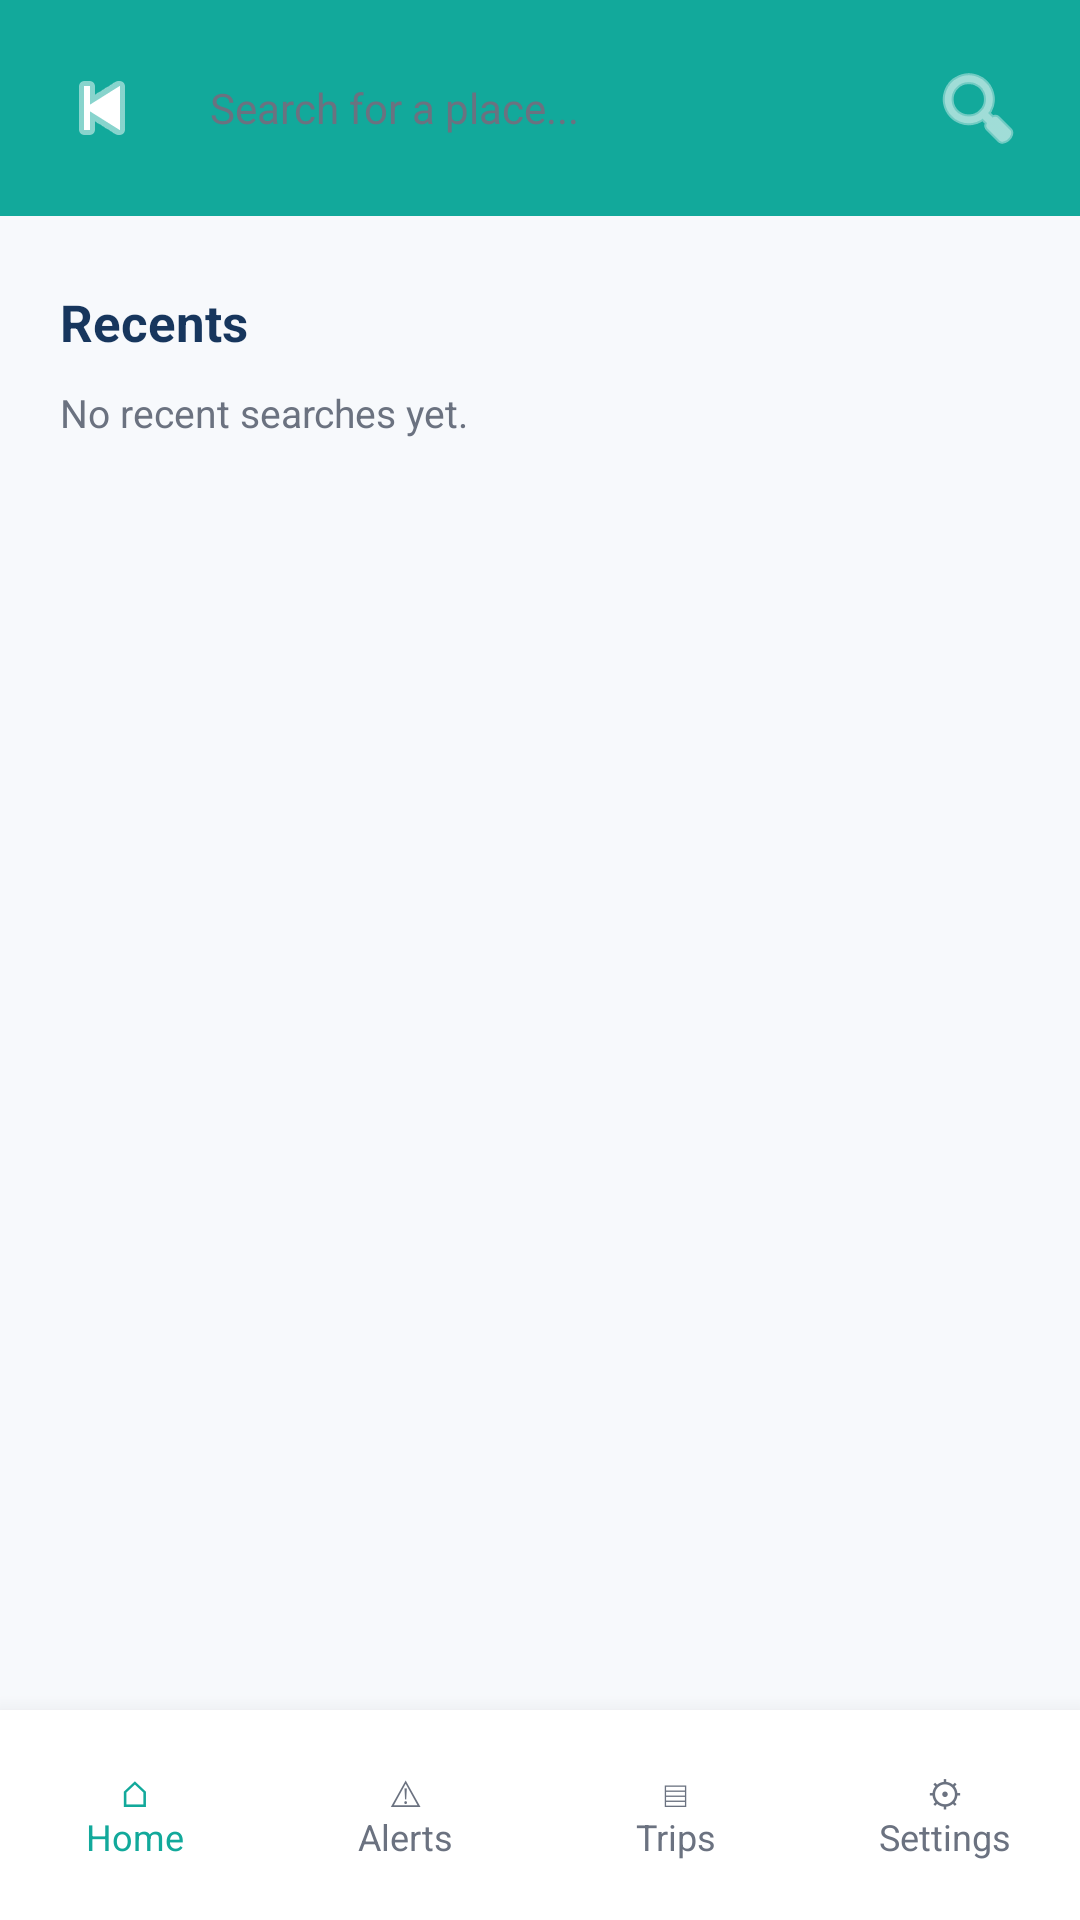

The Android layout XML behind this screen, and the referenced resources:
<!-- AndroidManifest.xml: application theme Theme.NaviGo -->
<!-- res/layout/activity_search.xml -->
<?xml version="1.0" encoding="utf-8"?>
<androidx.constraintlayout.widget.ConstraintLayout xmlns:android="http://schemas.android.com/apk/res/android"
    xmlns:app="http://schemas.android.com/apk/res-auto"
    xmlns:tools="http://schemas.android.com/tools"
    android:id="@+id/main"
    android:layout_width="match_parent"
    android:layout_height="match_parent"
    android:background="@color/navigo_background"
    tools:context=".SearchActivity">

    <LinearLayout
        android:id="@+id/searchHeader"
        android:layout_width="0dp"
        android:layout_height="wrap_content"
        android:background="@color/navigo_teal"
        android:orientation="horizontal"
        android:padding="12dp"
        app:layout_constraintTop_toTopOf="parent"
        app:layout_constraintStart_toStartOf="parent"
        app:layout_constraintEnd_toEndOf="parent">

        <ImageButton
            android:id="@+id/btnSearchBack"
            android:layout_width="44dp"
            android:layout_height="48dp"
            android:background="?attr/selectableItemBackgroundBorderless"
            android:contentDescription="Go back"
            android:src="@android:drawable/ic_media_previous"
            app:tint="@android:color/white"
            tools:ignore="TouchTargetSizeCheck" />

        <EditText
            android:id="@+id/etSearchPlace"
            android:layout_width="0dp"
            android:layout_height="48dp"
            android:layout_weight="1"
            android:background="@drawable/bg_home_card"
            android:hint="Search for a place..."
            android:imeOptions="actionSearch"
            android:inputType="textCapWords"
            android:maxLines="1"
            android:paddingStart="14dp"
            android:paddingEnd="14dp"
            android:singleLine="true"
            android:textColor="@color/navigo_text"
            android:textColorHint="@color/navigo_muted"
            android:textSize="14sp" />

        <ImageButton
            android:id="@+id/btnSubmitSearch"
            android:layout_width="44dp"
            android:layout_height="48dp"
            android:background="?attr/selectableItemBackgroundBorderless"
            android:contentDescription="Search"
            android:src="@android:drawable/ic_menu_search"
            app:tint="@android:color/white"
            tools:ignore="TouchTargetSizeCheck" />

    </LinearLayout>

    <TextView
        android:id="@+id/tvRecentHeading"
        android:layout_width="0dp"
        android:layout_height="wrap_content"
        android:layout_marginStart="20dp"
        android:layout_marginTop="24dp"
        android:layout_marginEnd="20dp"
        android:text="Recents"
        android:textColor="@color/navigo_navy"
        android:textSize="17sp"
        android:textStyle="bold"
        app:layout_constraintTop_toBottomOf="@id/searchHeader"
        app:layout_constraintStart_toStartOf="parent"
        app:layout_constraintEnd_toEndOf="parent" />

    <TextView
        android:id="@+id/tvSearchStatus"
        android:layout_width="0dp"
        android:layout_height="wrap_content"
        android:layout_marginStart="20dp"
        android:layout_marginTop="10dp"
        android:layout_marginEnd="20dp"
        android:text="No recent searches yet."
        android:textColor="@color/navigo_muted"
        android:textSize="13sp"
        app:layout_constraintTop_toBottomOf="@id/tvRecentHeading"
        app:layout_constraintStart_toStartOf="parent"
        app:layout_constraintEnd_toEndOf="parent" />

    <ScrollView
        android:id="@+id/searchResultsScroll"
        android:layout_width="0dp"
        android:layout_height="0dp"
        android:fillViewport="true"
        app:layout_constraintTop_toBottomOf="@id/tvSearchStatus"
        app:layout_constraintBottom_toTopOf="@id/searchBottomNavigation"
        app:layout_constraintStart_toStartOf="parent"
        app:layout_constraintEnd_toEndOf="parent">

        <LinearLayout
            android:id="@+id/recentPlacesContainer"
            android:layout_width="match_parent"
            android:layout_height="wrap_content"
            android:orientation="vertical"
            android:paddingStart="20dp"
            android:paddingEnd="20dp" />

    </ScrollView>

    <LinearLayout
        android:id="@+id/searchBottomNavigation"
        android:layout_width="0dp"
        android:layout_height="70dp"
        android:background="@android:color/white"
        android:elevation="12dp"
        android:gravity="center"
        android:orientation="horizontal"
        app:layout_constraintBottom_toBottomOf="parent"
        app:layout_constraintStart_toStartOf="parent"
        app:layout_constraintEnd_toEndOf="parent">

        <TextView
            android:id="@+id/searchNavHome"
            style="@style/NaviGoBottomItem"
            android:text="⌂&#10;Home"
            android:textColor="@color/navigo_teal" />

        <TextView
            android:id="@+id/searchNavAlerts"
            style="@style/NaviGoBottomItem"
            android:text="⚠&#10;Alerts" />

        <TextView
            android:id="@+id/searchNavTrips"
            style="@style/NaviGoBottomItem"
            android:text="▤&#10;Trips" />

        <TextView
            android:id="@+id/searchNavSettings"
            style="@style/NaviGoBottomItem"
            android:text="⚙&#10;Settings" />

    </LinearLayout>

</androidx.constraintlayout.widget.ConstraintLayout>
<!-- resources referenced by this layout -->
<resources>
  <color name="navigo_background">#F7F9FC</color>
  <color name="navigo_muted">#6B7280</color>
  <color name="navigo_navy">#17365D</color>
  <color name="navigo_teal">#12A99B</color>
  <color name="navigo_text">#171717</color>
  <style name="NaviGoBottomItem">
          <item name="android:layout_width">0dp</item>
          <item name="android:layout_height">match_parent</item>
          <item name="android:layout_weight">1</item>
          <item name="android:gravity">center</item>
          <item name="android:textSize">12sp</item>
          <item name="android:textColor">@color/navigo_muted</item>
          <item name="android:background">?attr/selectableItemBackground</item>
      </style>
  <style name="Theme.NaviGo" parent="Base.Theme.NaviGo" />
  <style name="Base.Theme.NaviGo" parent="Theme.Material3.DayNight.NoActionBar">
  
          
          
  
          <item name="android:windowActionModeOverlay">true</item>
          <item name="android:windowLightStatusBar">false</item>
  
      </style>
</resources>
